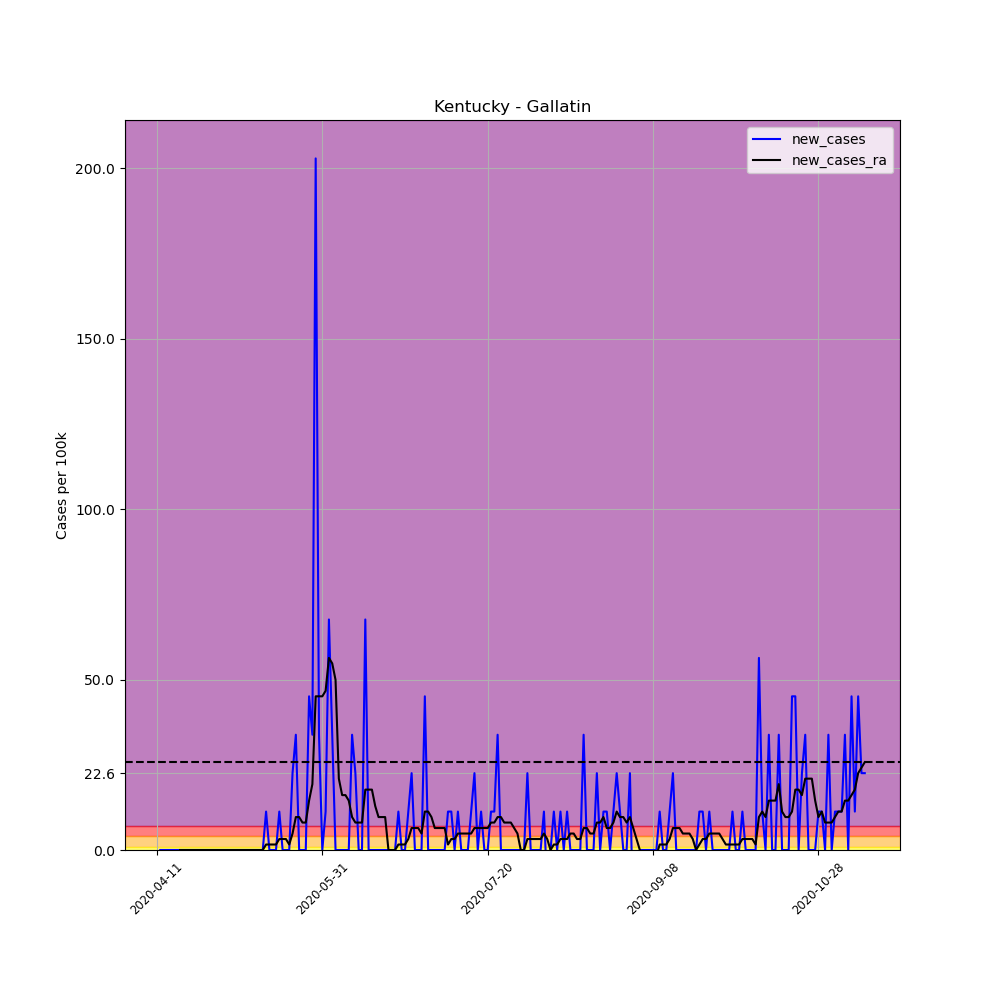

Data behind this chart, as committed beside it:
, date, county, state, fips, cases, deaths, COUNTY, STNAME, CTYNAME, POPESTIMATE2019, per_100k, per_100k_ra, new_cases, new_cases_ra
607777, 2020-04-11, Gallatin, Kentucky, 21077, 1, 0, 77, Kentucky, Gallatin, 8869, 11.28, , , 
607778, 2020-04-12, Gallatin, Kentucky, 21077, 1, 0, 77, Kentucky, Gallatin, 8869, 11.28, , 0.0, 
607779, 2020-04-13, Gallatin, Kentucky, 21077, 1, 0, 77, Kentucky, Gallatin, 8869, 11.28, , 0.0, 
607780, 2020-04-14, Gallatin, Kentucky, 21077, 1, 0, 77, Kentucky, Gallatin, 8869, 11.28, , 0.0, 
607781, 2020-04-15, Gallatin, Kentucky, 21077, 1, 0, 77, Kentucky, Gallatin, 8869, 11.28, , 0.0, 
607782, 2020-04-16, Gallatin, Kentucky, 21077, 1, 0, 77, Kentucky, Gallatin, 8869, 11.28, , 0.0, 
607783, 2020-04-17, Gallatin, Kentucky, 21077, 1, 0, 77, Kentucky, Gallatin, 8869, 11.28, 11.28, 0.0, 
607784, 2020-04-18, Gallatin, Kentucky, 21077, 1, 0, 77, Kentucky, Gallatin, 8869, 11.28, 11.28, 0.0, 0.0
607785, 2020-04-19, Gallatin, Kentucky, 21077, 1, 0, 77, Kentucky, Gallatin, 8869, 11.28, 11.28, 0.0, 0.0
607786, 2020-04-20, Gallatin, Kentucky, 21077, 1, 0, 77, Kentucky, Gallatin, 8869, 11.28, 11.28, 0.0, 0.0
607787, 2020-04-21, Gallatin, Kentucky, 21077, 1, 0, 77, Kentucky, Gallatin, 8869, 11.28, 11.28, 0.0, 0.0
607788, 2020-04-22, Gallatin, Kentucky, 21077, 1, 0, 77, Kentucky, Gallatin, 8869, 11.28, 11.28, 0.0, 0.0
607789, 2020-04-23, Gallatin, Kentucky, 21077, 1, 0, 77, Kentucky, Gallatin, 8869, 11.28, 11.28, 0.0, 0.0
607790, 2020-04-24, Gallatin, Kentucky, 21077, 1, 0, 77, Kentucky, Gallatin, 8869, 11.28, 11.28, 0.0, 0.0
607791, 2020-04-25, Gallatin, Kentucky, 21077, 1, 0, 77, Kentucky, Gallatin, 8869, 11.28, 11.28, 0.0, 0.0
607792, 2020-04-26, Gallatin, Kentucky, 21077, 1, 0, 77, Kentucky, Gallatin, 8869, 11.28, 11.28, 0.0, 0.0
607793, 2020-04-27, Gallatin, Kentucky, 21077, 1, 0, 77, Kentucky, Gallatin, 8869, 11.28, 11.28, 0.0, 0.0
607794, 2020-04-28, Gallatin, Kentucky, 21077, 1, 0, 77, Kentucky, Gallatin, 8869, 11.28, 11.28, 0.0, 0.0
607795, 2020-04-29, Gallatin, Kentucky, 21077, 1, 0, 77, Kentucky, Gallatin, 8869, 11.28, 11.28, 0.0, 0.0
607796, 2020-04-30, Gallatin, Kentucky, 21077, 1, 0, 77, Kentucky, Gallatin, 8869, 11.28, 11.28, 0.0, 0.0
607797, 2020-05-01, Gallatin, Kentucky, 21077, 1, 0, 77, Kentucky, Gallatin, 8869, 11.28, 11.28, 0.0, 0.0
607798, 2020-05-02, Gallatin, Kentucky, 21077, 1, 0, 77, Kentucky, Gallatin, 8869, 11.28, 11.28, 0.0, 0.0
607799, 2020-05-03, Gallatin, Kentucky, 21077, 1, 0, 77, Kentucky, Gallatin, 8869, 11.28, 11.28, 0.0, 0.0
607800, 2020-05-04, Gallatin, Kentucky, 21077, 1, 0, 77, Kentucky, Gallatin, 8869, 11.28, 11.28, 0.0, 0.0
607801, 2020-05-05, Gallatin, Kentucky, 21077, 1, 0, 77, Kentucky, Gallatin, 8869, 11.28, 11.28, 0.0, 0.0
607802, 2020-05-06, Gallatin, Kentucky, 21077, 1, 0, 77, Kentucky, Gallatin, 8869, 11.28, 11.28, 0.0, 0.0
607803, 2020-05-07, Gallatin, Kentucky, 21077, 1, 0, 77, Kentucky, Gallatin, 8869, 11.28, 11.28, 0.0, 0.0
607804, 2020-05-08, Gallatin, Kentucky, 21077, 1, 0, 77, Kentucky, Gallatin, 8869, 11.28, 11.28, 0.0, 0.0
607805, 2020-05-09, Gallatin, Kentucky, 21077, 1, 0, 77, Kentucky, Gallatin, 8869, 11.28, 11.28, 0.0, 0.0
607806, 2020-05-10, Gallatin, Kentucky, 21077, 1, 0, 77, Kentucky, Gallatin, 8869, 11.28, 11.28, 0.0, 0.0
607807, 2020-05-11, Gallatin, Kentucky, 21077, 1, 0, 77, Kentucky, Gallatin, 8869, 11.28, 11.28, 0.0, 0.0
607808, 2020-05-12, Gallatin, Kentucky, 21077, 1, 0, 77, Kentucky, Gallatin, 8869, 11.28, 11.28, 0.0, 0.0
607809, 2020-05-13, Gallatin, Kentucky, 21077, 1, 0, 77, Kentucky, Gallatin, 8869, 11.28, 11.28, 0.0, 0.0
607810, 2020-05-14, Gallatin, Kentucky, 21077, 2, 0, 77, Kentucky, Gallatin, 8869, 22.55, 12.89, 11.28, 1.611
607811, 2020-05-15, Gallatin, Kentucky, 21077, 2, 0, 77, Kentucky, Gallatin, 8869, 22.55, 14.5, 0.0, 1.611
607812, 2020-05-16, Gallatin, Kentucky, 21077, 2, 0, 77, Kentucky, Gallatin, 8869, 22.55, 16.11, 0.0, 1.611
607813, 2020-05-17, Gallatin, Kentucky, 21077, 2, 0, 77, Kentucky, Gallatin, 8869, 22.55, 17.72, 0.0, 1.611
607814, 2020-05-18, Gallatin, Kentucky, 21077, 3, 0, 77, Kentucky, Gallatin, 8869, 33.83, 20.94, 11.28, 3.221
607815, 2020-05-19, Gallatin, Kentucky, 21077, 3, 0, 77, Kentucky, Gallatin, 8869, 33.83, 24.16, 0.0, 3.221
607816, 2020-05-20, Gallatin, Kentucky, 21077, 3, 0, 77, Kentucky, Gallatin, 8869, 33.83, 27.38, 0.0, 3.221
607817, 2020-05-21, Gallatin, Kentucky, 21077, 3, 0, 77, Kentucky, Gallatin, 8869, 33.83, 28.99, 0.0, 1.611
607818, 2020-05-22, Gallatin, Kentucky, 21077, 5, 0, 77, Kentucky, Gallatin, 8869, 56.38, 33.83, 22.55, 4.832
607819, 2020-05-23, Gallatin, Kentucky, 21077, 8, 0, 77, Kentucky, Gallatin, 8869, 90.2, 43.49, 33.83, 9.664
607820, 2020-05-24, Gallatin, Kentucky, 21077, 8, 0, 77, Kentucky, Gallatin, 8869, 90.2, 53.15, 0.0, 9.664
607821, 2020-05-25, Gallatin, Kentucky, 21077, 8, 0, 77, Kentucky, Gallatin, 8869, 90.2, 61.21, 0.0, 8.054
607822, 2020-05-26, Gallatin, Kentucky, 21077, 8, 0, 77, Kentucky, Gallatin, 8869, 90.2, 69.26, 0.0, 8.054
607823, 2020-05-27, Gallatin, Kentucky, 21077, 12, 0, 77, Kentucky, Gallatin, 8869, 135.3, 83.76, 45.1, 14.5
607824, 2020-05-28, Gallatin, Kentucky, 21077, 15, 0, 77, Kentucky, Gallatin, 8869, 169.1, 103.1, 33.83, 19.33
607825, 2020-05-29, Gallatin, Kentucky, 21077, 33, 2, 77, Kentucky, Gallatin, 8869, 372.1, 148.2, 203, 45.1
607826, 2020-05-30, Gallatin, Kentucky, 21077, 36, 3, 77, Kentucky, Gallatin, 8869, 405.9, 193.3, 33.83, 45.1
607827, 2020-05-31, Gallatin, Kentucky, 21077, 36, 3, 77, Kentucky, Gallatin, 8869, 405.9, 238.4, 0.0, 45.1
607828, 2020-06-01, Gallatin, Kentucky, 21077, 37, 4, 77, Kentucky, Gallatin, 8869, 417.2, 285.1, 11.28, 46.71
607829, 2020-06-02, Gallatin, Kentucky, 21077, 43, 4, 77, Kentucky, Gallatin, 8869, 484.8, 341.5, 67.65, 56.38
607830, 2020-06-03, Gallatin, Kentucky, 21077, 46, 5, 77, Kentucky, Gallatin, 8869, 518.7, 396.2, 33.83, 54.77
607831, 2020-06-04, Gallatin, Kentucky, 21077, 46, 5, 77, Kentucky, Gallatin, 8869, 518.7, 446.2, 0.0, 49.93
607832, 2020-06-05, Gallatin, Kentucky, 21077, 46, 5, 77, Kentucky, Gallatin, 8869, 518.7, 467.1, 0.0, 20.94
607833, 2020-06-06, Gallatin, Kentucky, 21077, 46, 5, 77, Kentucky, Gallatin, 8869, 518.7, 483.2, 0.0, 16.11
607834, 2020-06-07, Gallatin, Kentucky, 21077, 46, 5, 77, Kentucky, Gallatin, 8869, 518.7, 499.3, 0.0, 16.11
607835, 2020-06-08, Gallatin, Kentucky, 21077, 46, 5, 77, Kentucky, Gallatin, 8869, 518.7, 513.8, 0.0, 14.5
607836, 2020-06-09, Gallatin, Kentucky, 21077, 49, 6, 77, Kentucky, Gallatin, 8869, 552.5, 523.5, 33.83, 9.664
... 155 more rows
